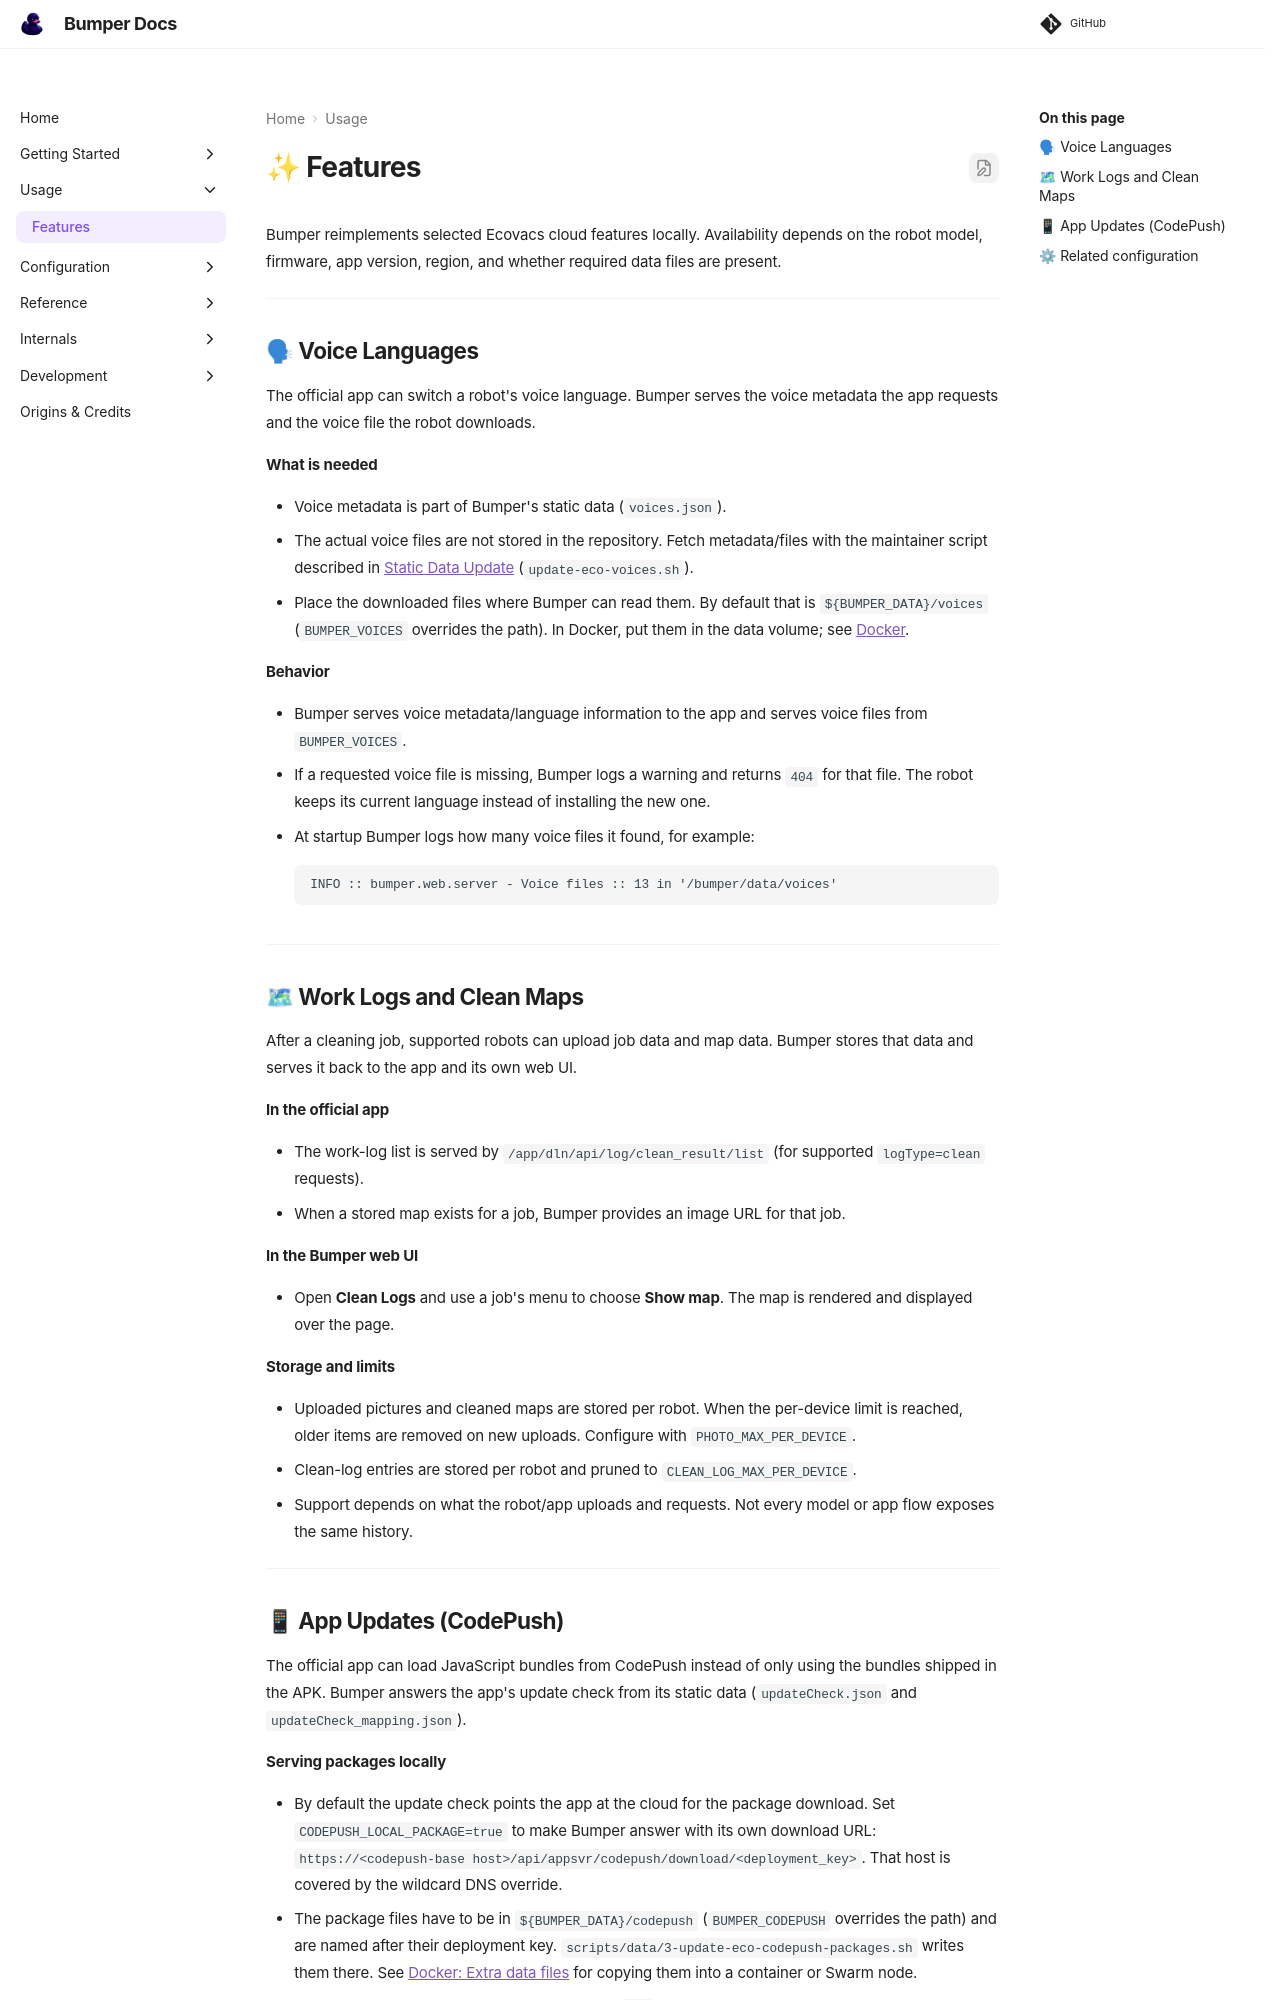

repository: MVladislav/bumper · page: latest/usage/features/index.html · generator: mkdocs

# ✨ Features

Bumper reimplements selected Ecovacs cloud features locally.
Availability depends on the robot model, firmware, app version, region, and whether required data files are present.

---

## 🗣 Voice Languages {#voice-languages}

The official app can switch a robot's voice language.
Bumper serves the voice metadata the app requests and the voice file the robot downloads.

**What is needed**

- Voice metadata is part of Bumper's static data (`voices.json`).
- The actual voice files are not stored in the repository.
  Fetch metadata/files with the maintainer script described in
  [Static Data Update](../development/static-data-update.md)
  (`update-eco-voices.sh`).
- Place the downloaded files where Bumper can read them.
  By default that is `${BUMPER_DATA}/voices` (`BUMPER_VOICES` overrides the path).
  In Docker, put them in the data volume; see [Docker](docker.md).

**Behavior**

- Bumper serves voice metadata/language information to the app and serves voice files from `BUMPER_VOICES`.
- If a requested voice file is missing, Bumper logs a warning and returns `404` for that file.
  The robot keeps its current language instead of installing the new one.
- At startup Bumper logs how many voice files it found, for example:

    ```text
    INFO :: bumper.web.server - Voice files :: 13 in '/bumper/data/voices'
    ```

---

## 🗺 Work Logs and Clean Maps

After a cleaning job, supported robots can upload job data and map data.
Bumper stores that data and serves it back to the app and its own web UI.

**In the official app**

- The work-log list is served by `/app/dln/api/log/clean_result/list` (for supported `logType=clean` requests).
- When a stored map exists for a job, Bumper provides an image URL for that job.

**In the Bumper web UI**

- Open **Clean Logs** and use a job's menu to choose **Show map**.
  The map is rendered and displayed over the page.

**Storage and limits**

- Uploaded pictures and cleaned maps are stored per robot.
  When the per-device limit is reached, older items are removed on new uploads.
  Configure with `PHOTO_MAX_PER_DEVICE`.
- Clean-log entries are stored per robot and pruned to `CLEAN_LOG_MAX_PER_DEVICE`.
- Support depends on what the robot/app uploads and requests.
  Not every model or app flow exposes the same history.

---
